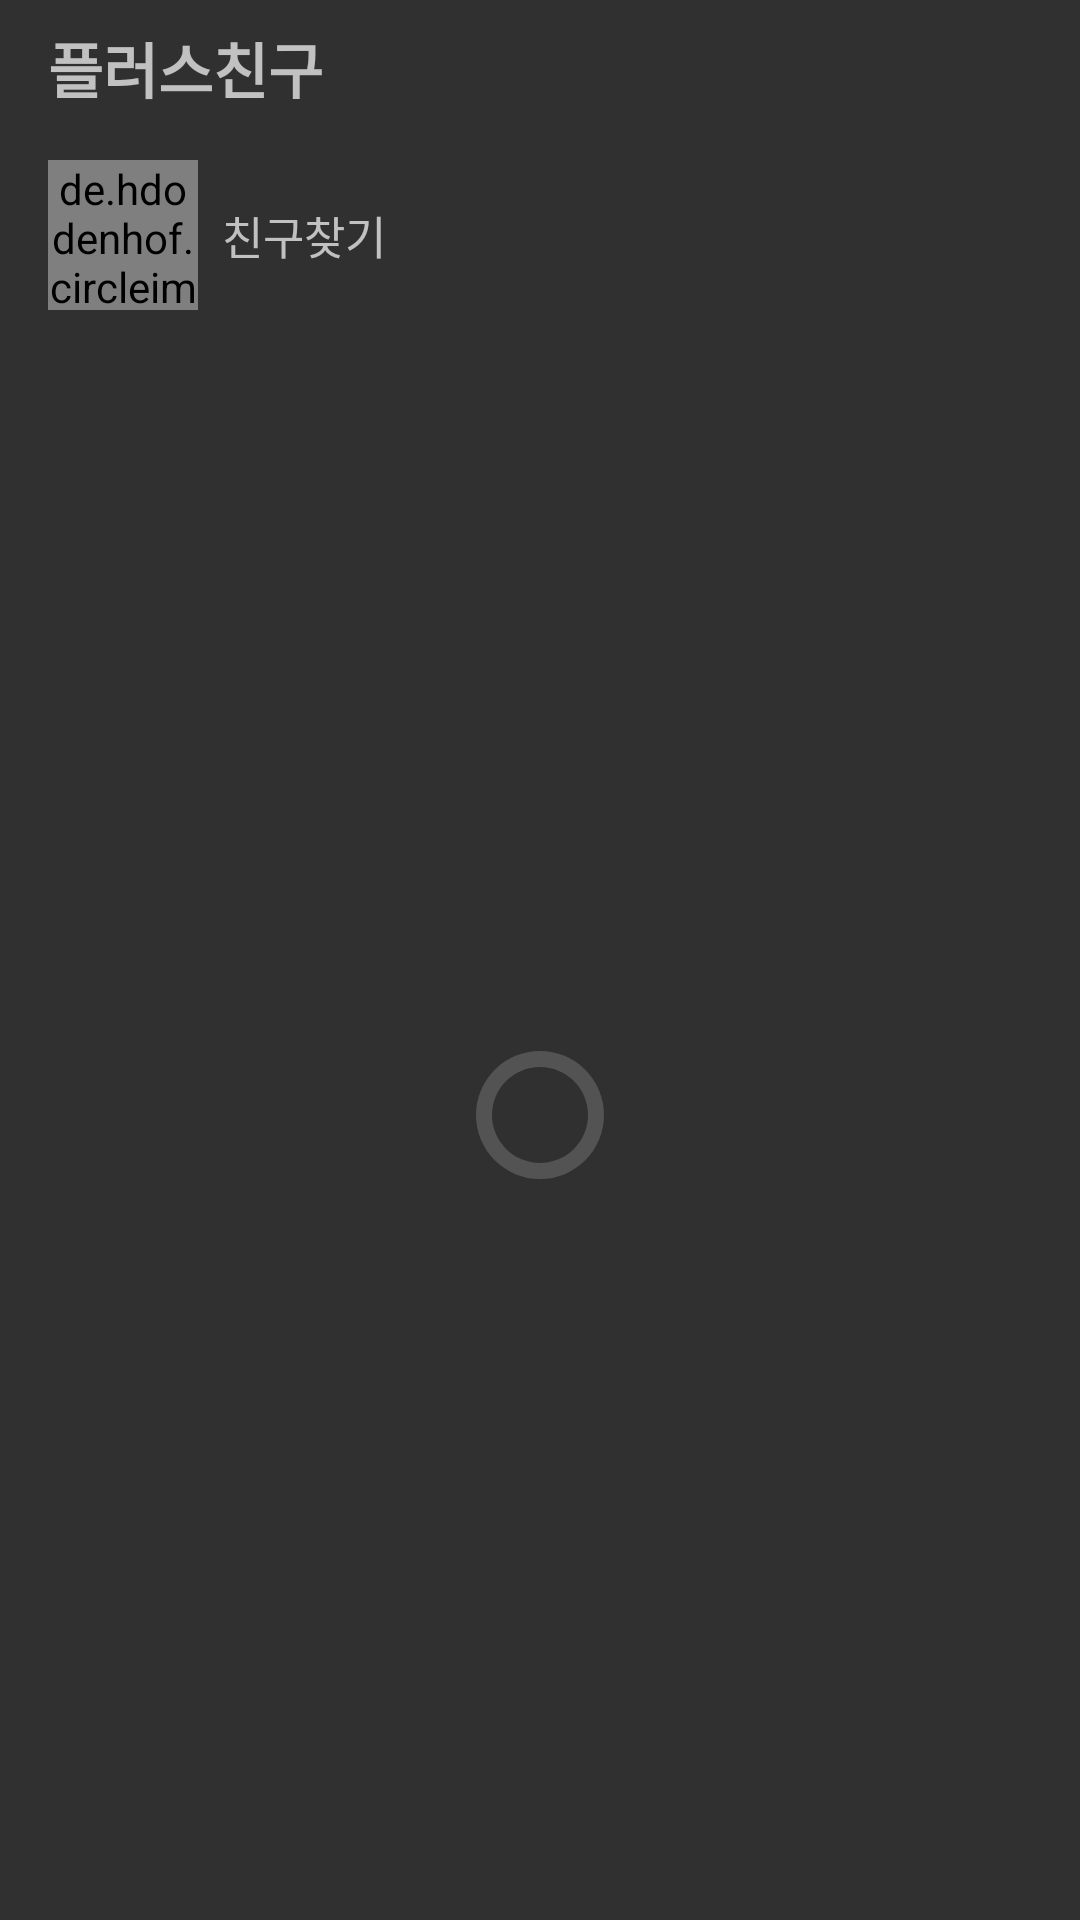

Here is an Android app screen rendered from its layout file. Give the layout XML and the strings, colors and styles it references.
<!-- AndroidManifest.xml: application theme AppTheme.NoActionBar -->
<!-- res/layout/activity_plus_friends_list.xml -->
<?xml version="1.0" encoding="utf-8"?>
<android.support.constraint.ConstraintLayout xmlns:android="http://schemas.android.com/apk/res/android"
    xmlns:app="http://schemas.android.com/apk/res-auto"
    xmlns:tools="http://schemas.android.com/tools"
    android:layout_width="match_parent"
    android:layout_height="match_parent"
    tools:context=".PlusFriendsList">

    <ImageView
        android:id="@+id/plusFriends_back"
        android:layout_width="wrap_content"
        android:layout_height="wrap_content"
        android:layout_marginStart="8dp"
        android:src="@drawable/ic_arrow_back"
        app:layout_constraintBottom_toBottomOf="@+id/textView13"
        app:layout_constraintStart_toStartOf="parent"
        app:layout_constraintTop_toTopOf="@+id/textView13" />

    <TextView
        android:id="@+id/textView13"
        android:layout_width="wrap_content"
        android:layout_height="wrap_content"
        android:layout_marginStart="8dp"
        android:layout_marginTop="8dp"
        android:text="플러스친구"
        android:textStyle="bold"
        android:textSize="20sp"
        app:layout_constraintStart_toEndOf="@+id/plusFriends_back"
        app:layout_constraintTop_toTopOf="parent" />

    <android.support.constraint.ConstraintLayout
        android:id="@+id/cl_plusFriends_search"
        android:layout_width="0dp"
        android:layout_height="wrap_content"
        android:layout_marginStart="8dp"
        android:layout_marginTop="8dp"
        android:layout_marginEnd="8dp"
        app:layout_constraintEnd_toEndOf="parent"
        app:layout_constraintStart_toStartOf="parent"
        app:layout_constraintTop_toBottomOf="@+id/textView13">

        <de.hdodenhof.circleimageview.CircleImageView
            android:id="@+id/profile_image"
            android:layout_width="50dp"
            android:layout_height="50dp"
            android:layout_marginStart="8dp"
            android:layout_marginTop="8dp"
            android:layout_marginBottom="8dp"
            android:src="@drawable/plusfriends"
            app:layout_constraintBottom_toBottomOf="parent"
            app:layout_constraintStart_toStartOf="parent"
            app:layout_constraintTop_toTopOf="parent" />

        <TextView
            android:id="@+id/textView6"
            android:layout_width="wrap_content"
            android:layout_height="wrap_content"
            android:layout_marginStart="8dp"
            android:text="친구찾기"
            android:textSize="15sp"
            app:layout_constraintBottom_toBottomOf="@+id/profile_image"
            app:layout_constraintStart_toEndOf="@+id/profile_image"
            app:layout_constraintTop_toTopOf="@+id/profile_image" />

        <ImageView
            android:layout_width="30dp"
            android:layout_height="30dp"
            android:layout_marginTop="8dp"
            android:layout_marginEnd="8dp"
            android:layout_marginBottom="8dp"
            android:src="@drawable/arrow"
            app:layout_constraintBottom_toBottomOf="parent"
            app:layout_constraintEnd_toEndOf="parent"
            app:layout_constraintTop_toTopOf="parent" />


    </android.support.constraint.ConstraintLayout>

    <android.support.v7.widget.RecyclerView
        android:id="@+id/rv_plusFriends_list"
        android:layout_width="0dp"
        android:layout_height="0dp"
        android:layout_marginStart="8dp"
        android:layout_marginTop="8dp"
        android:layout_marginEnd="8dp"
        android:layout_marginBottom="8dp"
        app:layout_constraintBottom_toBottomOf="parent"
        app:layout_constraintEnd_toEndOf="parent"
        app:layout_constraintHorizontal_bias="0.0"
        app:layout_constraintStart_toStartOf="parent"
        app:layout_constraintTop_toBottomOf="@+id/cl_plusFriends_search"
        app:layout_constraintVertical_bias="1.0" />


    <ProgressBar
        android:id="@+id/plusFriends_progress"
        style="?android:attr/progressBarStyle"
        android:layout_width="wrap_content"
        android:layout_height="wrap_content"
        android:layout_marginStart="8dp"
        android:layout_marginEnd="8dp"
        android:layout_marginBottom="8dp"
        android:indeterminateDrawable="@drawable/cpb_1"
        app:layout_constraintBottom_toBottomOf="@+id/rv_plusFriends_list"
        app:layout_constraintEnd_toEndOf="parent"
        app:layout_constraintStart_toStartOf="parent"
        app:layout_constraintTop_toTopOf="@+id/rv_plusFriends_list" />

</android.support.constraint.ConstraintLayout>
<!-- resources referenced by this layout -->
<resources>
  <!-- drawable cpb_1 (drawable) -->
  <?xml version="1.0" encoding="utf-8"?>
  <layer-list xmlns:android="http://schemas.android.com/apk/res/android">
  
      <item android:id="@+id/background">
  
          <shape
              android:innerRadiusRatio="3"
              android:shape="ring"
              android:useLevel="false">
              <solid android:color="@color/colorPrimaryDark"/>
          </shape>
  
      </item>
  
      <item android:id="@+id/progress">
  
          <rotate android:fromDegrees="0"
              android:toDegrees="360">
  
              <shape android:innerRadiusRatio="3"
                  android:shape="ring"
                  android:useLevel="true">
  
                  <solid android:color="@color/colorPrimary"/>
  
              </shape>
  
          </rotate>
  
      </item>
  
  
  </layer-list>
  <!-- drawable plusfriends (drawable) -->
  <vector android:height="50dp" android:tint="#FFFFFF"
      android:viewportHeight="24.0" android:viewportWidth="24.0"
      android:width="50dp" xmlns:android="http://schemas.android.com/apk/res/android">
      <path android:fillColor="#FF000000" android:pathData="M11.99,2C6.47,2 2,6.48 2,12s4.47,10 9.99,10C17.52,22 22,17.52 22,12S17.52,2 11.99,2zM16.23,18L12,15.45 7.77,18l1.12,-4.81 -3.73,-3.23 4.92,-0.42L12,5l1.92,4.53 4.92,0.42 -3.73,3.23L16.23,18z"/>
  </vector>
  <style name="AppTheme.NoActionBar">
      <item name="windowActionBar">false</item>
          <item name="windowNoTitle">true</item>
      </style>
  <color name="colorPrimaryDark">#535353</color>
  <color name="colorPrimary">#ffffff</color>
</resources>
